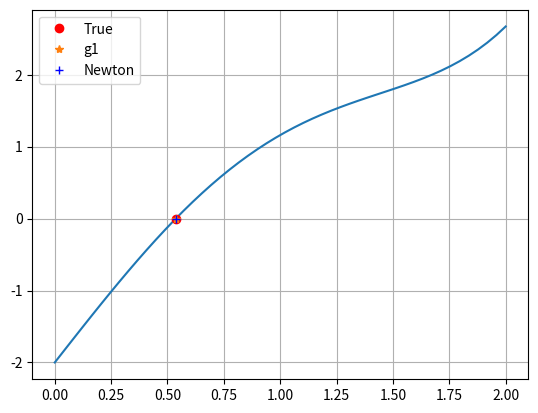
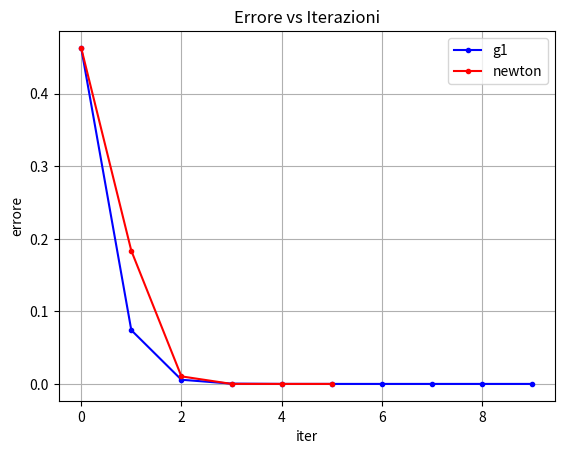

These charts were generated, in order, by the following Python code:
" 9. Calcolo zero di funzione "

import numpy as np
import matplotlib.pyplot as plt

def succ_app(f, g, tolf, tolx, maxit, xTrue, x0=0):
  i=0 
  err=np.zeros(maxit+1, dtype=np.float64) #|xk - xk-1|
  err[0]=tolx+1
  vecErrore=np.zeros(maxit+1, dtype=np.float64) 
  vecErrore[0] = np.abs(xTrue - x0)
  x=x0

# cerca di calcolare il punto fisso di g(x), controllando man mano l'errore rispetto
# a xTrue (zero della funzione f) e il valore assoluto di f(x), che devono stare
#dentro a maxit
  while (i < maxit and ((np.abs(f(x)) > tolf) or err[i] > tolx)): # scarto assoluto tra iterati
    x_new= g(x)
    err[i+1]= np.abs(x_new - x)
    vecErrore[i+1]=  np.abs(xTrue - x_new)
    i=i+1
    x=x_new
  err=err[0:i] 
  vecErrore = vecErrore[0:i] 
  return (x, i, err, vecErrore) 

def newton(f, df, tolf, tolx, maxit, xTrue, x0=0):
    g = lambda x: x - f(x)/df(x) 
    (x, i, err, vecErrore) = succ_app(f, g, tolf, tolx, maxit, xTrue, x0)
    return (x, i, err, vecErrore)

f = lambda x: x**3+4*x*np.cos(x)-2
df = lambda x: 3*x**2 + 4*x*-np.sin(x) + 4*np.cos(x) 
g1 = lambda x: (2-x**3)/(4*np.cos(x))

xTrue = 0.536839
fTrue = f(xTrue)
print('fTrue = ', fTrue)

xplot = np.linspace(0, 2)
fplot = f(xplot)

plt.plot(xplot,fplot)
plt.plot(xTrue,fTrue, 'or', label='True')

tolx= 10**(-10)
tolf = 10**(-6)
maxit=100
x0= 1

[sol_g1, iter_g1, err_g1, vecErrore_g1]=succ_app(f, g1, tolf, tolx, maxit, xTrue, x0)
print(' \n Metodo approssimazioni successive g1 \n x =',sol_g1,'\n iter_g1=', iter_g1)

plt.plot(sol_g1,f(sol_g1), '*', label='g1')

[sol_newton, iter_newton, err_newton, vecErrore_newton]=newton(f, df, tolf, tolx, maxit, xTrue, x0)
print(' \n Metodo Newton \n x =',sol_newton,'\n iter_new=', iter_newton)

plt.plot(sol_newton,f(sol_newton), '+b', label='Newton')
plt.grid()
plt.legend()
plt.show()

# GRAFICO Errore vs Iterazioni
# g1
plt.plot(vecErrore_g1, '.-', color='blue')

# Newton
plt.plot(vecErrore_newton, '.-', color='red')

plt.legend( ("g1", "newton"))
plt.xlabel('iter')
plt.ylabel('errore')
plt.title('Errore vs Iterazioni')
plt.grid()
plt.show()


# Domanda 9:
# Calcolo della funzione e della sua derivata.
# Metodo di approssimazioni successive e Newton.
# Vengono confrontati i risultati dei due metodi e viene visualizzato il grafico
# dell'errore rispetto alle iterazioni.
